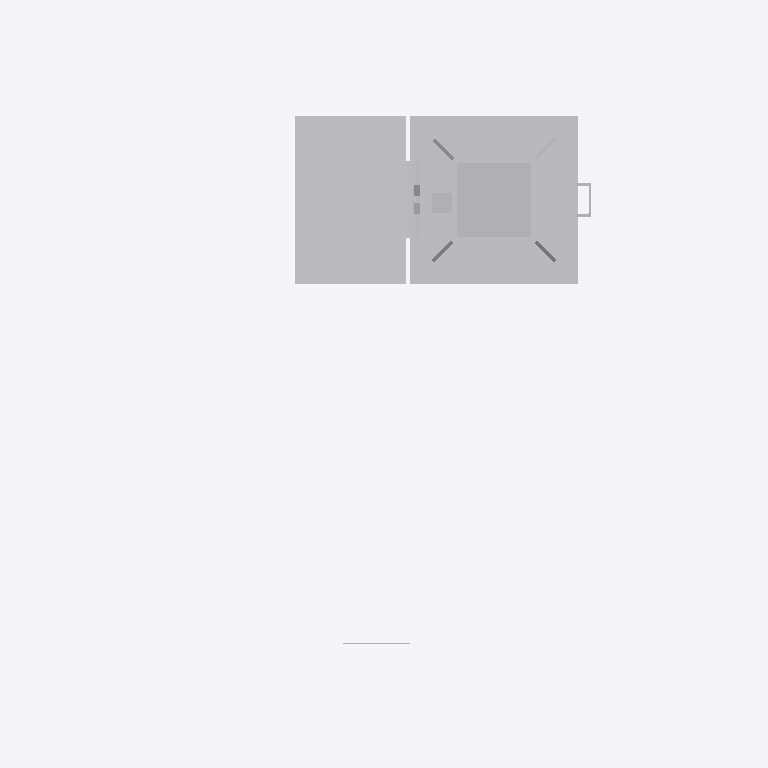
Plan cut of the same IFC building model at storey 'Ebene 1' (level 0.00 m, cut at 1.40 m), seen from above with north up, elements coloured by IFC class: 1 other element (light grey). Cut surfaces are drawn darker.
Extent 2.1 m × 1.6 m × 6.5 m (x, y, z). Storeys (1): Ebene 1 at 0.00 m. Elements (1): 1 IfcBuildingElementProxy.

HEADER;
FILE_DESCRIPTION(('ViewDefinition [CoordinationView_V2.0]'),'2;1');
FILE_NAME('','2022-09-20T11:46:32',(''),(''),'The EXPRESS Data Manager Version 5.02.0100.07 : ','20211019_1515(x64) - Exporter 20.2.60.15 - Defau','');
FILE_SCHEMA(('IFC2X3'));
ENDSEC;
DATA;
#104=IFCPROJECT('29MpqLE7b8$OuJBFoV52tv',#41,'',$,$,'','',(#96),#91);
#26489=IFCSITE('29MpqLE7b8$OuJBFoV52tx',#41,'Default',$,$,#26486,$,$,.ELEMENT.,(42,24,53,508911),(-71,-15,-29,-58837),0.0,$,$);
#114=IFCBUILDING('29MpqLE7b8$OuJBFoV52tu',#41,'',$,$,#32,$,'',.ELEMENT.,$,$,$);
#123=IFCBUILDINGSTOREY('29MpqLE7b8$OuJBFnWwzI6',#41,'Ebene 1',$,'Ebene:Ebene 1',#121,$,'Ebene 1',.ELEMENT.,0.0);
#26452=IFCBUILDINGELEMENTPROXY('3ilzWg8Hj3Lfa2nBOpPkmp',#41,'S 8000.5.7-10_M3500-A1000-Zu-HS-Zo-L_LOD200-300:S 8000.5.7-10_M3500-A1000-Zu-HS-Zo-L_LOD200-300:3346',$,'S 8000.5.7-10_M3500-A1000-Zu-HS-Zo-L_LOD200-300:S 8000.5.7-10_M3500-A1000-Zu-HS-Zo-L_LOD200-300',#26450,#26445,'3346',$);
ENDSEC;
